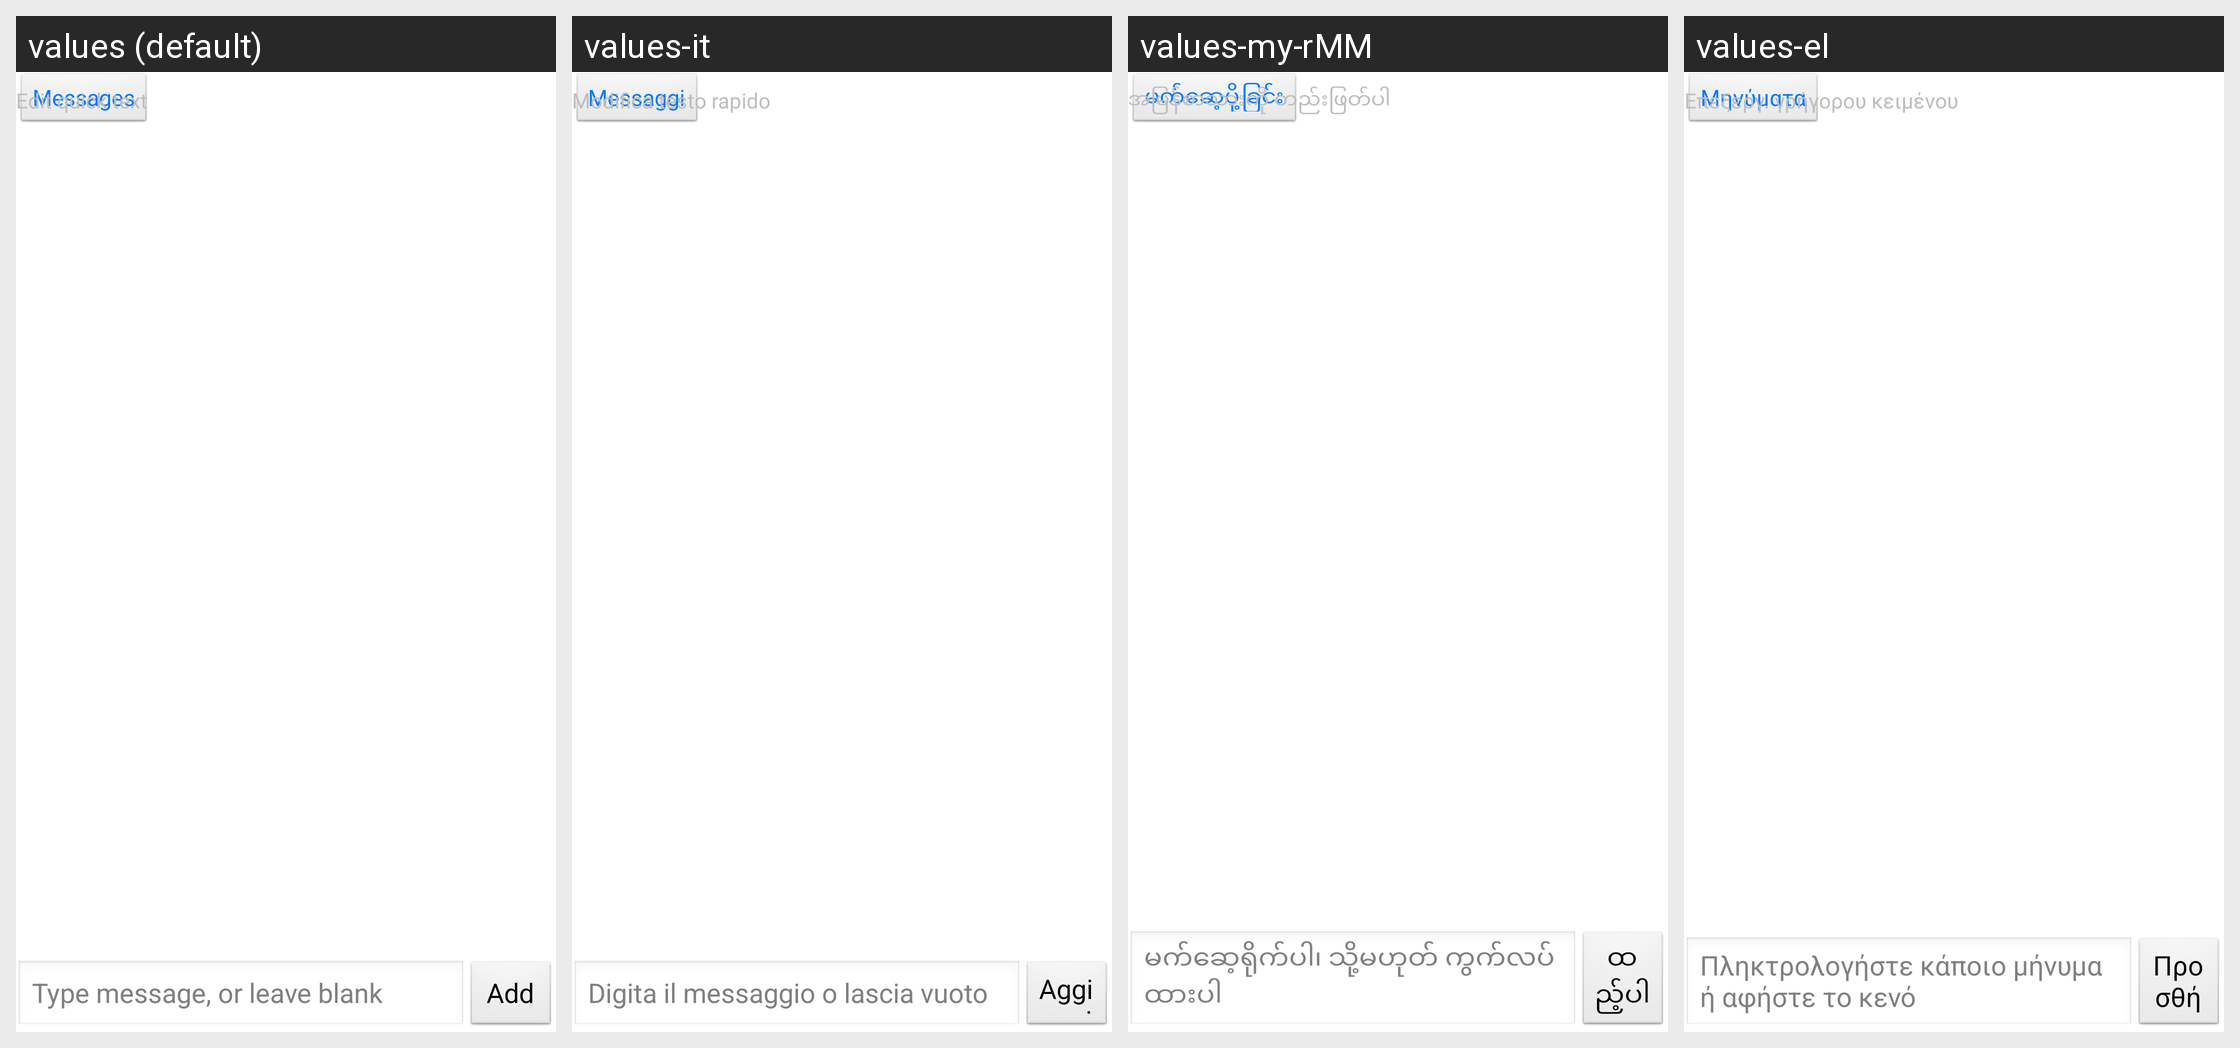

The Android screen above is rendered under several locales of the same app. Produce the string resources it draws, with the default and per-locale values.
Android screen res/layout/sms_template_edit_activity.xml rendered under 4 locales, left to right: values (default), values-it, values-my-rMM, values-el. Device: Nexus 5 (rendered at 1080×1920; each locale shown at half size, 540×960, under a caption strip naming it); theme ThemeNoTitleBar.
Other locales in the repository, not shown: values-af, values-ar, values-de, values-es, values-fa, values-fr, values-hi, values-hr, values-in, values-lt, values-ms, values-nl, values-pt, values-pt-rPT, values-ro, values-ru, values-th, values-tr, values-vi, values-zh-rCN, values-zh-rTW.
Strings drawn on this screen, with the default value and each locale's value (text and hints the layout hard-codes, and strings that could not be matched under every locale, appear in the picture but are not listed):

app_label
  values: Messages
  values-it: Messaggi
  values-my-rMM: မက်ဆေ့ပို့ခြင်း
  values-el: Μηνύματα

quick_text_editor
  values: Edit quick text
  values-it: Modifica testo rapido
  values-my-rMM: အမြန်စာသားကို တည်းဖြတ်ပါ
  values-el: Επεξεργ. γρήγορου κειμένου

type_to_compose_text_or_leave_blank
  values: Type message, or leave blank
  values-it: Digita il messaggio o lascia vuoto
  values-my-rMM: မက်ဆေ့ရိုက်ပါ၊ သို့မဟုတ် ကွက်လပ်ထားပါ
  values-el: Πληκτρολογήστε κάποιο μήνυμα ή αφήστε το κενό

add
  values: Add
  values-it: Aggiungi
  values-my-rMM: ထည့်ပါ
  values-el: Προσθήκη
